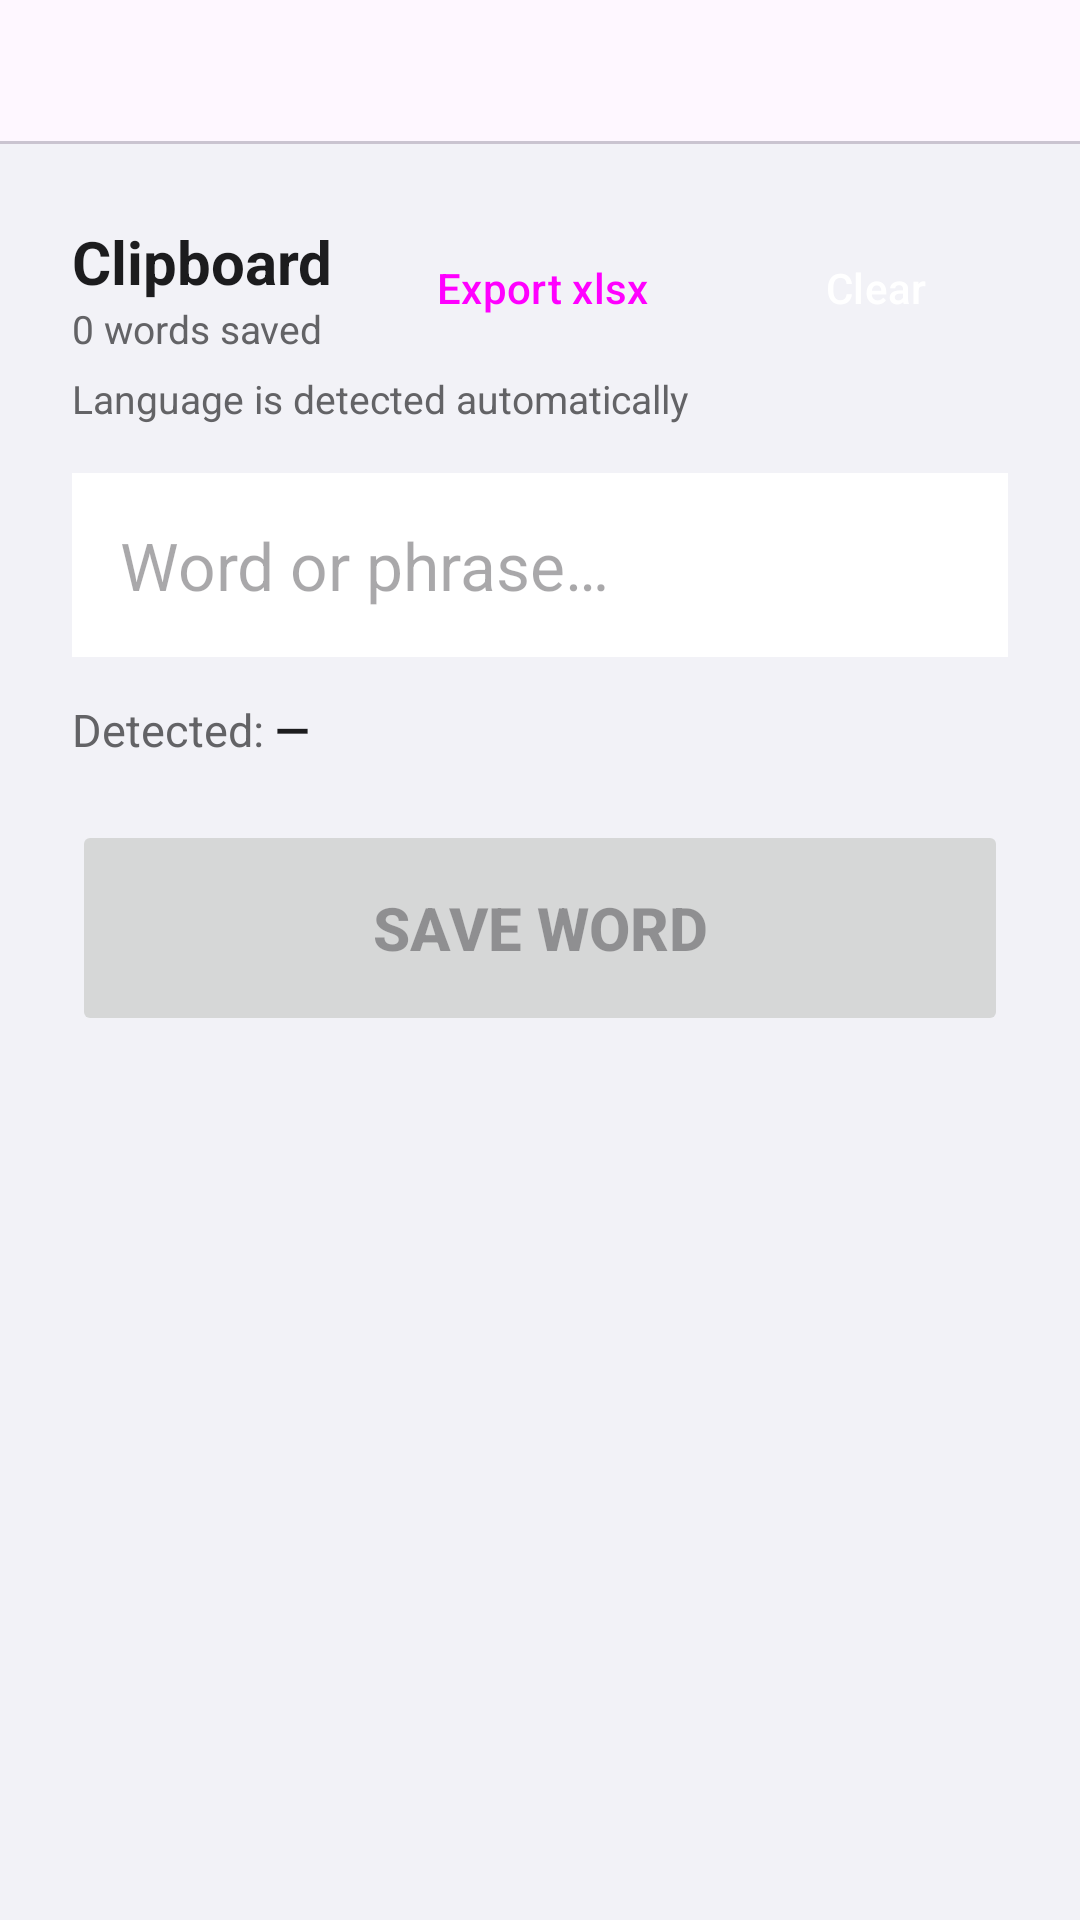

Here is an Android app screen rendered from its layout file. Give the layout XML and the strings, colors and styles it references.
<!-- AndroidManifest.xml: application theme Theme.VocabCards -->
<!-- res/layout/activity_main.xml -->
<?xml version="1.0" encoding="utf-8"?>
<LinearLayout xmlns:android="http://schemas.android.com/apk/res/android"
    xmlns:app="http://schemas.android.com/apk/res-auto"
    android:layout_width="match_parent"
    android:layout_height="match_parent"
    android:orientation="vertical"
    android:background="@color/background">

    
    <com.google.android.material.tabs.TabLayout
        android:id="@+id/tabLayout"
        android:layout_width="match_parent"
        android:layout_height="wrap_content"
        app:tabGravity="fill"
        app:tabMode="fixed" />

    
    <LinearLayout
        android:id="@+id/tabAddWord"
        android:layout_width="match_parent"
        android:layout_height="match_parent"
        android:orientation="vertical"
        android:padding="24dp">

        
        <LinearLayout
            android:layout_width="match_parent"
            android:layout_height="wrap_content"
            android:orientation="horizontal"
            android:gravity="center_vertical"
            android:layout_marginBottom="4dp">

            <LinearLayout
                android:layout_width="0dp"
                android:layout_height="wrap_content"
                android:layout_weight="1"
                android:orientation="vertical">

                <TextView
                    android:layout_width="wrap_content"
                    android:layout_height="wrap_content"
                    android:text="Clipboard"
                    android:textSize="20sp"
                    android:textStyle="bold"
                    android:textColor="@color/text_primary" />

                <TextView
                    android:id="@+id/tvWordCount"
                    android:layout_width="wrap_content"
                    android:layout_height="wrap_content"
                    android:text="0 words saved"
                    android:textSize="13sp"
                    android:textColor="@color/text_secondary" />

            </LinearLayout>

            <Button
                android:id="@+id/btnExport"
                android:layout_width="wrap_content"
                android:layout_height="48dp"
                android:text="Export xlsx"
                android:textSize="14sp"
                style="@style/Widget.Material3.Button.OutlinedButton"
                android:layout_marginEnd="8dp" />

            <Button
                android:id="@+id/btnClearClipboard"
                android:layout_width="wrap_content"
                android:layout_height="48dp"
                android:text="Clear"
                android:textSize="14sp"
                android:backgroundTint="#CC0000"
                android:textColor="@android:color/white"
                style="@style/Widget.Material3.Button" />

        </LinearLayout>

        <TextView
            android:layout_width="wrap_content"
            android:layout_height="wrap_content"
            android:text="Language is detected automatically"
            android:textSize="13sp"
            android:textColor="@color/text_secondary"
            android:layout_marginBottom="16dp" />

        <EditText
            android:id="@+id/etWord"
            android:layout_width="match_parent"
            android:layout_height="wrap_content"
            android:hint="Word or phrase…"
            android:textSize="22sp"
            android:inputType="textCapSentences"
            android:padding="16dp"
            android:background="@color/card_word_bg"
            android:layout_marginBottom="14dp" />

        <LinearLayout
            android:layout_width="match_parent"
            android:layout_height="wrap_content"
            android:orientation="horizontal"
            android:gravity="center_vertical"
            android:layout_marginBottom="20dp">

            <TextView
                android:layout_width="wrap_content"
                android:layout_height="wrap_content"
                android:text="Detected: "
                android:textSize="15sp"
                android:textColor="@color/text_secondary" />

            <TextView
                android:id="@+id/tvLangDetected"
                android:layout_width="wrap_content"
                android:layout_height="wrap_content"
                android:text="—"
                android:textSize="15sp"
                android:textStyle="bold"
                android:textColor="@color/text_primary" />

            <TextView
                android:id="@+id/tvColTarget"
                android:layout_width="wrap_content"
                android:layout_height="wrap_content"
                android:textSize="15sp"
                android:textColor="@color/text_secondary"
                android:layout_marginStart="8dp" />

        </LinearLayout>

        <Button
            android:id="@+id/btnSaveWord"
            android:layout_width="match_parent"
            android:layout_height="72dp"
            android:text="Save word"
            android:textSize="20sp"
            android:textStyle="bold"
            android:enabled="false" />

        <TextView
            android:id="@+id/tvSaveStatus"
            android:layout_width="wrap_content"
            android:layout_height="wrap_content"
            android:layout_marginTop="16dp"
            android:textSize="14sp"
            android:textColor="@color/badge_neu" />

    </LinearLayout>

    
    <LinearLayout
        android:id="@+id/tabStudy"
        android:layout_width="match_parent"
        android:layout_height="match_parent"
        android:orientation="vertical"
        android:gravity="center"
        android:padding="32dp"
        android:visibility="gone">

        <ProgressBar
            android:id="@+id/progressBar"
            android:layout_width="wrap_content"
            android:layout_height="wrap_content"
            android:layout_marginBottom="8dp"
            android:visibility="gone" />

        <TextView
            android:id="@+id/tvStatus"
            android:layout_width="wrap_content"
            android:layout_height="wrap_content"
            android:layout_marginBottom="32dp"
            android:gravity="center"
            android:textSize="14sp"
            android:textColor="@color/text_secondary"
            android:text="Pick an Excel file with a sheet named Focus" />

        <Button
            android:id="@+id/btnStartAll"
            android:layout_width="match_parent"
            android:layout_height="80dp"
            android:text="Start all"
            android:textSize="22sp"
            android:textStyle="bold"
            android:layout_marginBottom="16dp"
            android:visibility="gone" />

        <Button
            android:id="@+id/btnStartComplete"
            android:layout_width="match_parent"
            android:layout_height="80dp"
            android:text="Review complete"
            android:textSize="22sp"
            android:textStyle="bold"
            style="@style/Widget.Material3.Button.OutlinedButton"
            android:layout_marginBottom="16dp"
            android:visibility="gone" />

        <Button
            android:id="@+id/btnStartWrong"
            android:layout_width="match_parent"
            android:layout_height="80dp"
            android:text="Review wrong"
            android:textSize="22sp"
            android:textStyle="bold"
            style="@style/Widget.Material3.Button.TonalButton"
            android:layout_marginBottom="8dp"
            android:visibility="gone" />

        <Button
            android:id="@+id/btnClearWrong"
            android:layout_width="match_parent"
            android:layout_height="wrap_content"
            android:text="Clear wrong list"
            android:textSize="15sp"
            android:layout_marginBottom="8dp"
            style="@style/Widget.Material3.Button.OutlinedButton"
            android:visibility="gone" />

        <Button
            android:id="@+id/btnClearLearned"
            android:layout_width="match_parent"
            android:layout_height="wrap_content"
            android:text="Reset learned list"
            android:textSize="15sp"
            android:layout_marginBottom="16dp"
            style="@style/Widget.Material3.Button.OutlinedButton"
            android:visibility="gone" />

        <Button
            android:id="@+id/btnPickFile"
            android:layout_width="match_parent"
            android:layout_height="56dp"
            android:text="Open different file…"
            android:textSize="16sp"
            style="@style/Widget.Material3.Button.OutlinedButton" />

    </LinearLayout>

</LinearLayout>
<!-- resources referenced by this layout -->
<resources>
  <color name="background">#F2F2F7</color>
  <color name="badge_neu">#2C6B30</color>
  <color name="card_word_bg">#FFFFFF</color>
  <color name="text_primary">#1C1C1E</color>
  <color name="text_secondary">#636366</color>
  <style name="Theme.VocabCards" parent="Theme.Material3.Light.NoActionBar">
          <item name="colorPrimary">@color/primary</item>
          <item name="colorPrimaryVariant">@color/primary_variant</item>
          <item name="colorSecondary">@color/secondary</item>
          <item name="colorOnPrimary">#FFFFFF</item>
          <item name="colorSecondaryContainer">@color/card_ru_bg</item>
          <item name="colorOnSecondaryContainer">@color/text_primary</item>
          <item name="android:windowBackground">@color/background</item>
      </style>
  <color name="primary">#48484A</color>
  <color name="primary_variant">#3A3A3C</color>
  <color name="secondary">#636366</color>
  <color name="card_ru_bg">#EBEBF0</color>
</resources>
